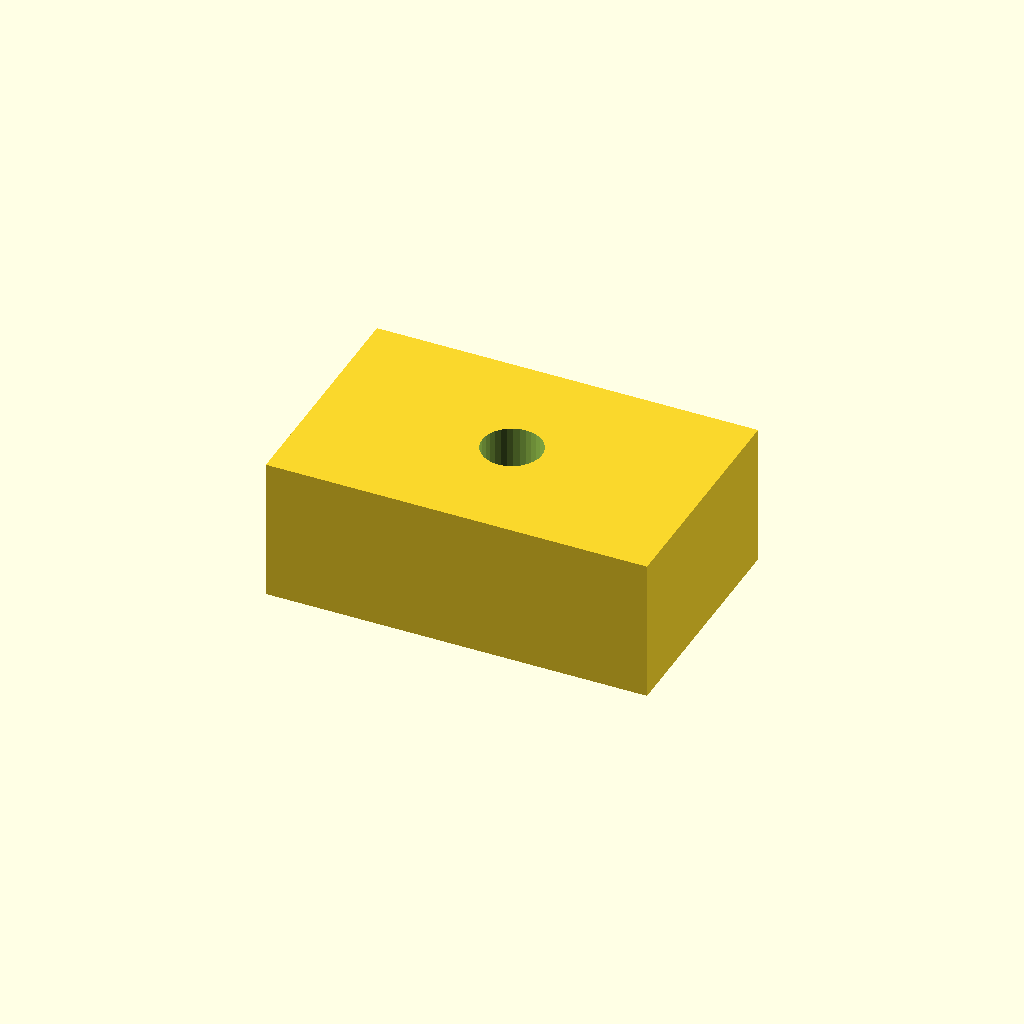
Cell 1: rendered with the file's own defaults.
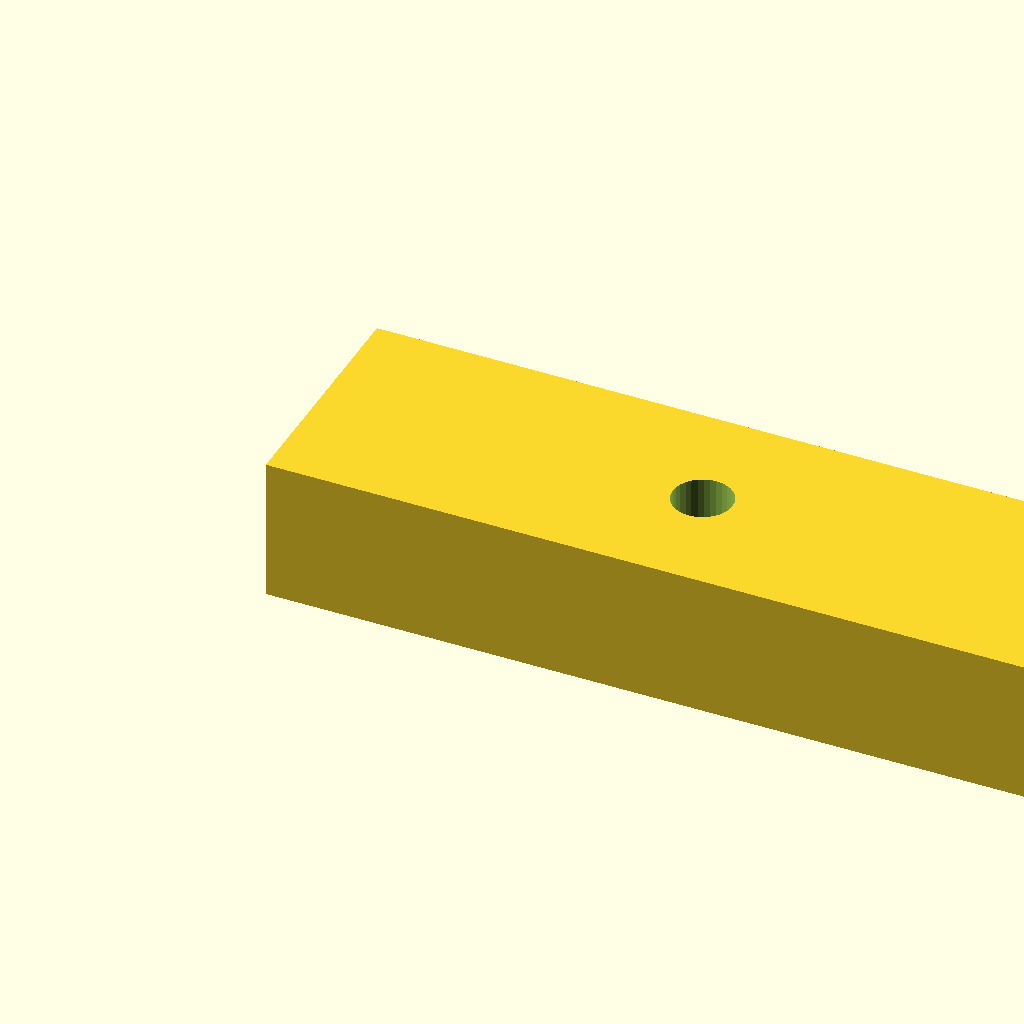
Cell 2: the same model with pad_l = 32.
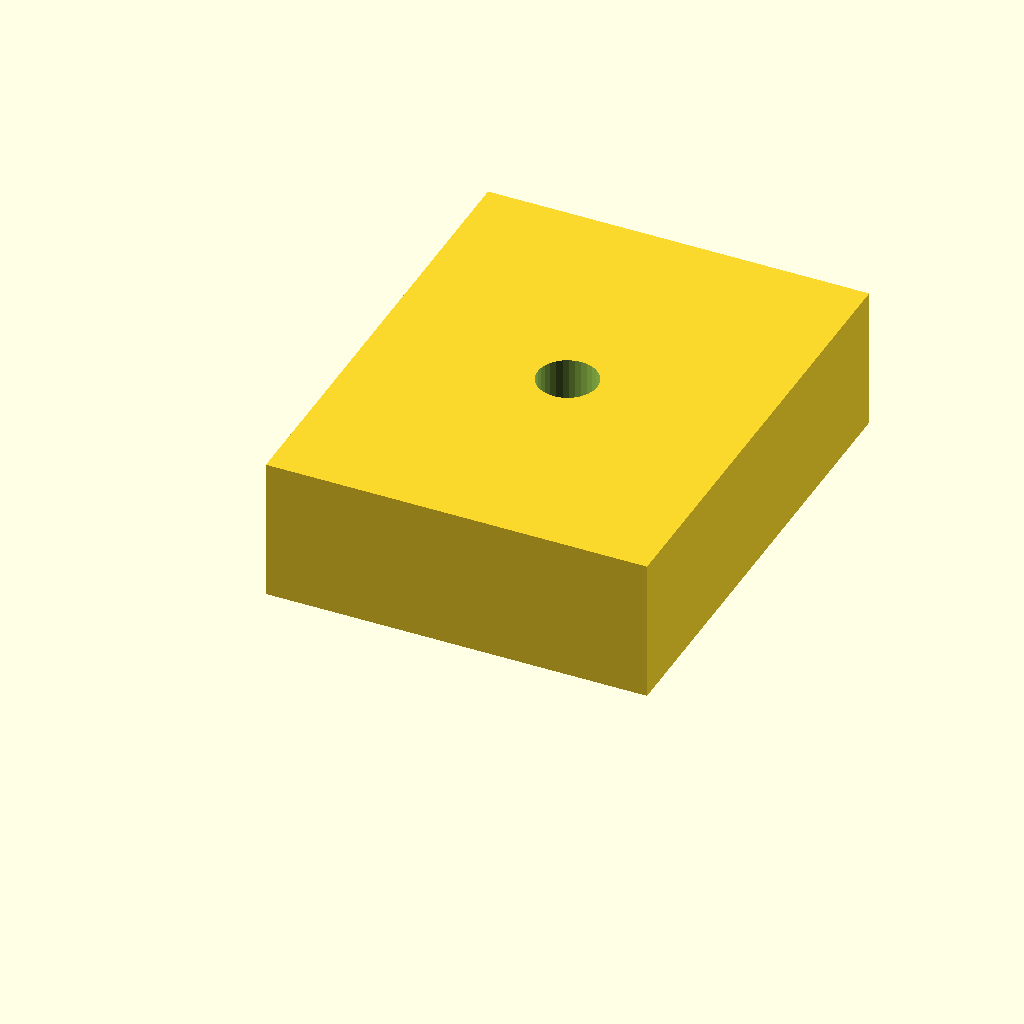
Cell 3: pad_w = 20 (everything else at default).
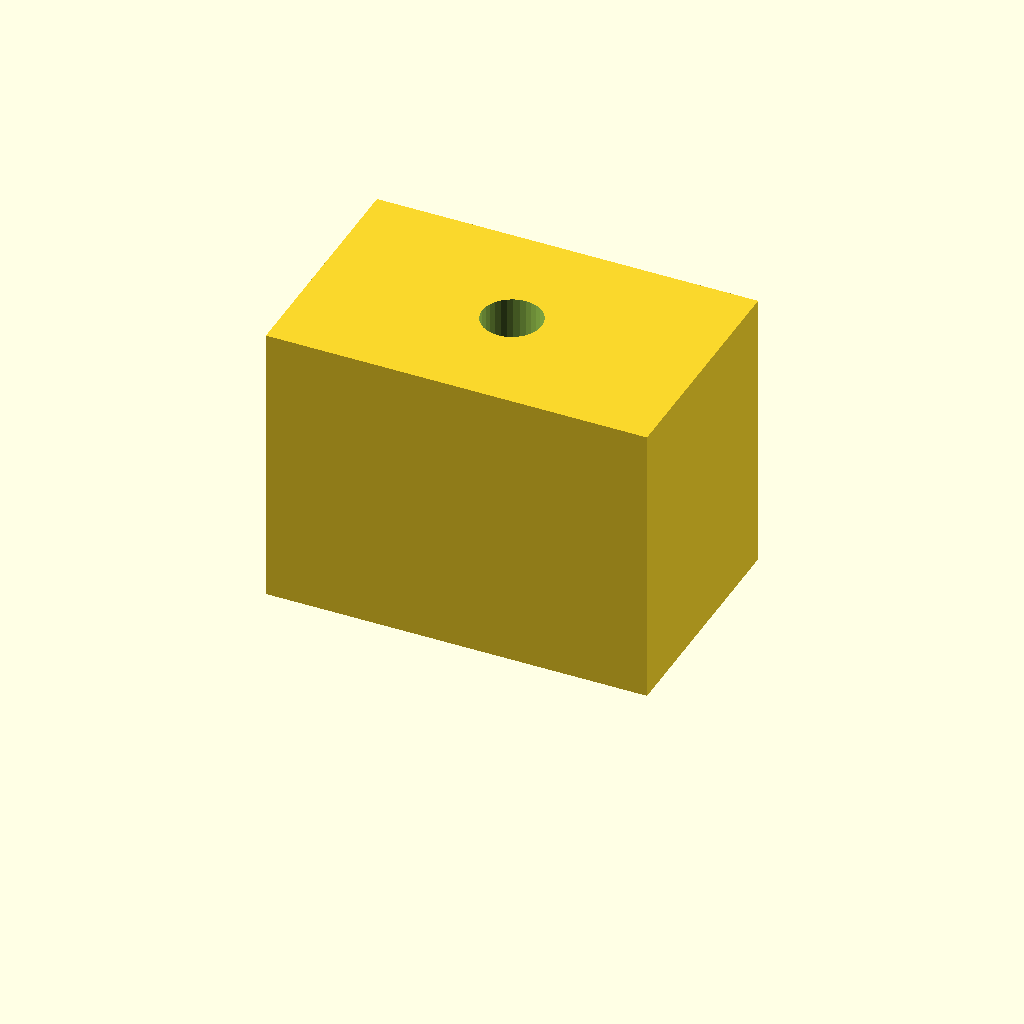
Cell 4: the same model with pad_t = 12.
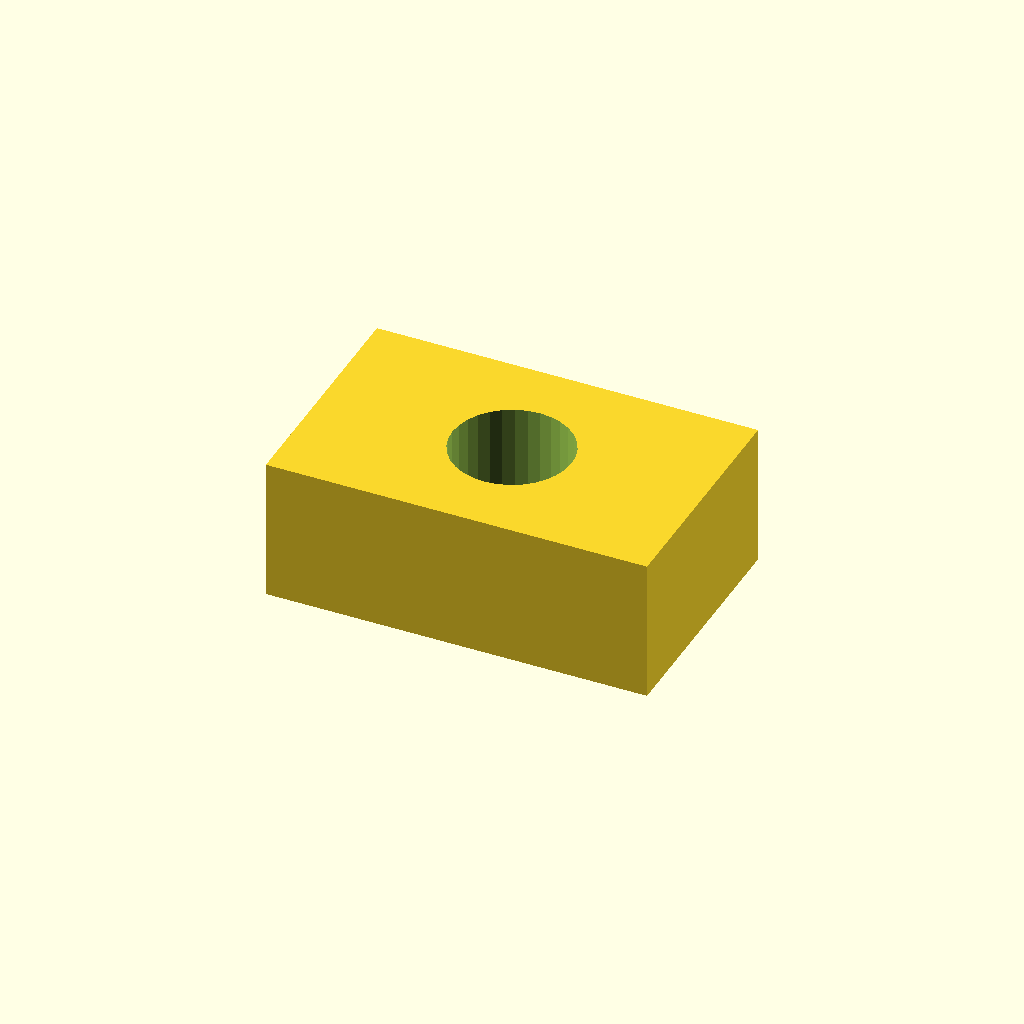
Cell 5: the same model with hole_d = 5.
All cells are drawn from one camera (rotation 55°, 0°, 25°, orthographic, colour scheme Cornfield), so only the parameter changes between them.
The OpenSCAD source (optional_data/data/scale1/microfeatures/part_0140.scad):
$fn = 32;

// ----------------------------------------------------------------------
// Micro pad: drilled pad, 5-20 mm class
// ----------------------------------------------------------------------

// --- parameters (mm) ---
pad_l = 16;               // pad length, X
pad_w = 10;               // pad width, Y
pad_t = 6;                // pad thickness, Z
hole_d = 2.5;             // through hole diameter

difference() {
  cube([pad_l, pad_w, pad_t]);
  translate([pad_l / 2, pad_w / 2, -1])
    cylinder(h = pad_t + 2, d = hole_d);
}
Parameter table extracted from the source (name, type, default, range or options):
pad_l: number, default 16
pad_w: number, default 10
pad_t: number, default 6
hole_d: number, default 2.5
